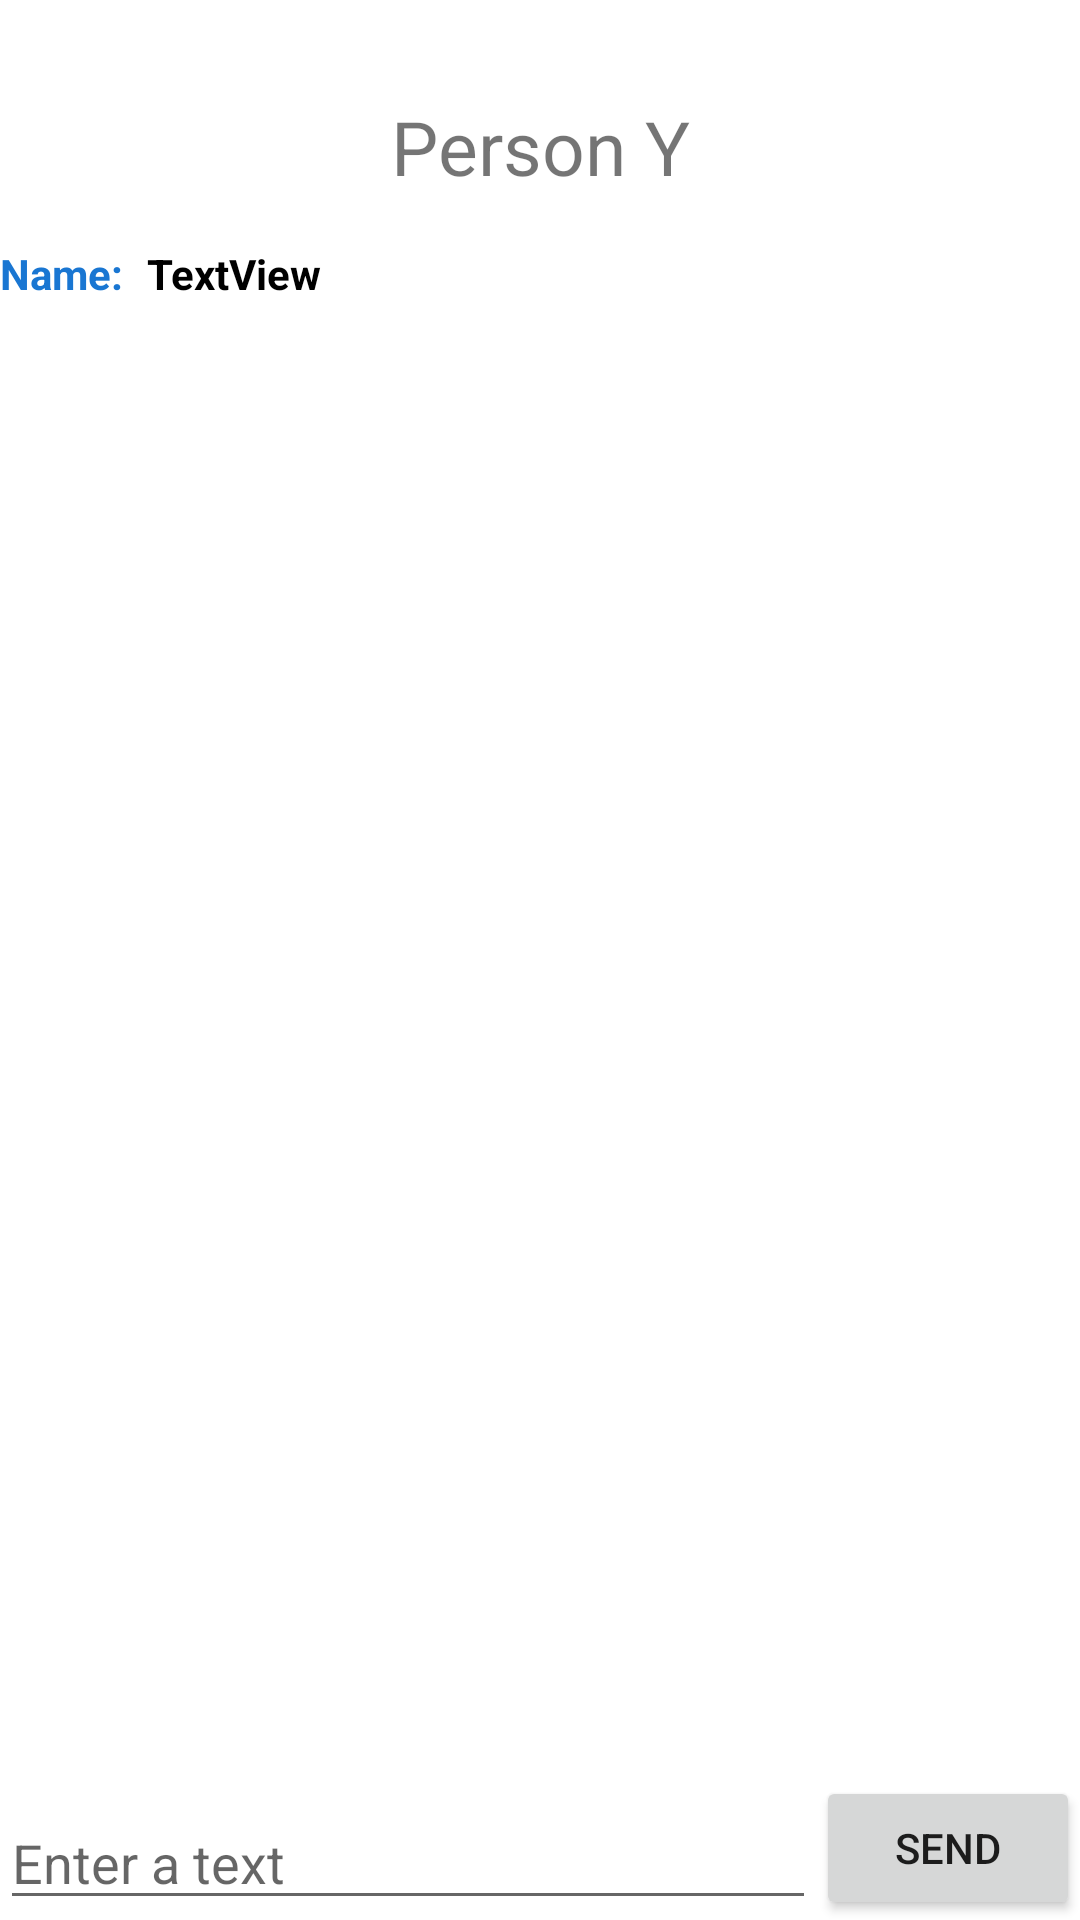

Write the Android layout XML for this screen, with the resource values it uses.
<!-- AndroidManifest.xml: application theme Theme.HomeworkW2D1 -->
<!-- res/layout/activity_2.xml -->
<?xml version="1.0" encoding="utf-8"?>
<androidx.constraintlayout.widget.ConstraintLayout xmlns:android="http://schemas.android.com/apk/res/android"
    xmlns:app="http://schemas.android.com/apk/res-auto"
    xmlns:tools="http://schemas.android.com/tools"
    android:layout_width="match_parent"
    android:layout_height="match_parent"
    android:layout_margin="@dimen/margin_default_16"
    tools:context=".view.Activity2">

    <TextView
        android:id="@+id/textView"
        android:layout_width="wrap_content"
        android:layout_height="wrap_content"
        android:text="@string/tv_person_y"
        android:layout_margin="@dimen/tv_top_title_margin"
        android:textSize="@dimen/tv_top_title_text_size"
        app:layout_constraintEnd_toEndOf="parent"
        app:layout_constraintStart_toStartOf="parent"
        app:layout_constraintTop_toTopOf="parent" />

    <ScrollView
        android:id="@+id/scrollable"
        android:layout_width="@dimen/margin_zero"
        android:layout_height="@dimen/margin_zero"
        android:layout_marginBottom="@dimen/margin_default_16"
        app:layout_constraintBottom_toTopOf="@+id/et_text_send"
        app:layout_constraintEnd_toEndOf="parent"
        app:layout_constraintStart_toStartOf="parent"
        app:layout_constraintTop_toBottomOf="@+id/textView">

        <androidx.constraintlayout.widget.ConstraintLayout
            android:layout_width="match_parent"
            android:layout_height="match_parent">

            <TextView
                android:id="@+id/tv_name_send"
                android:layout_width="wrap_content"
                android:layout_height="wrap_content"
                android:layout_marginTop="@dimen/margin_default_16"
                android:text="@string/tv_name"
                android:textColor="@color/light_blue"
                android:textStyle="bold"
                app:layout_constraintStart_toStartOf="parent"
                app:layout_constraintTop_toTopOf="parent" />

            <TextView
                android:id="@+id/tv_messages_send"
                android:layout_width="@dimen/margin_zero"
                android:layout_height="wrap_content"
                android:layout_marginTop="@dimen/margin_default_16"
                android:layout_marginStart="@dimen/tv_message_start_margin"
                android:text="@string/textview"
                android:textColor="@color/black"
                android:textStyle="bold"
                app:layout_constraintStart_toEndOf="@+id/tv_name_send"
                app:layout_constraintTop_toTopOf="parent" />

        </androidx.constraintlayout.widget.ConstraintLayout>

    </ScrollView>

    <EditText
        android:id="@+id/et_text_send"
        android:layout_width="@dimen/margin_zero"
        android:layout_height="wrap_content"
        android:hint="@string/tv_enter_a_text_hint"
        android:inputType="textPersonName"
        app:layout_constraintBottom_toBottomOf="parent"
        app:layout_constraintEnd_toStartOf="@+id/btn_send"
        app:layout_constraintStart_toStartOf="parent" />

    <Button
        android:id="@+id/btn_send"
        android:layout_width="wrap_content"
        android:layout_height="wrap_content"
        android:text="@string/btn_send"
        app:layout_constraintBottom_toBottomOf="parent"
        app:layout_constraintEnd_toEndOf="parent" />


</androidx.constraintlayout.widget.ConstraintLayout>
<!-- resources referenced by this layout -->
<resources>
  <color name="black">#FF000000</color>
  <color name="light_blue">#1976D2</color>
  <dimen name="margin_default_16">16dp</dimen>
  <dimen name="margin_zero">0dp</dimen>
  <dimen name="tv_message_start_margin">8dp</dimen>
  <dimen name="tv_top_title_margin">32dp</dimen>
  <dimen name="tv_top_title_text_size">25sp</dimen>
  <string name="btn_send">Send</string>
  <string name="textview">TextView</string>
  <string name="tv_enter_a_text_hint">Enter a text</string>
  <string name="tv_name">Name:</string>
  <string name="tv_person_y">Person Y</string>
  <style name="Theme.HomeworkW2D1" parent="Theme.MaterialComponents.DayNight.NoActionBar">
          
          <item name="colorPrimary">@color/purple_500</item>
          <item name="colorPrimaryVariant">@color/purple_700</item>
          <item name="colorOnPrimary">@color/white</item>
          
          <item name="colorSecondary">@color/teal_200</item>
          <item name="colorSecondaryVariant">@color/teal_700</item>
          <item name="colorOnSecondary">@color/black</item>
          
          <item name="android:statusBarColor" tools:targetApi="l">?attr/colorPrimaryVariant</item>
          
      </style>
  <color name="purple_500">#FF6200EE</color>
  <color name="purple_700">#FF3700B3</color>
  <color name="white">#FFFFFFFF</color>
  <color name="teal_200">#FF03DAC5</color>
  <color name="teal_700">#FF018786</color>
</resources>
